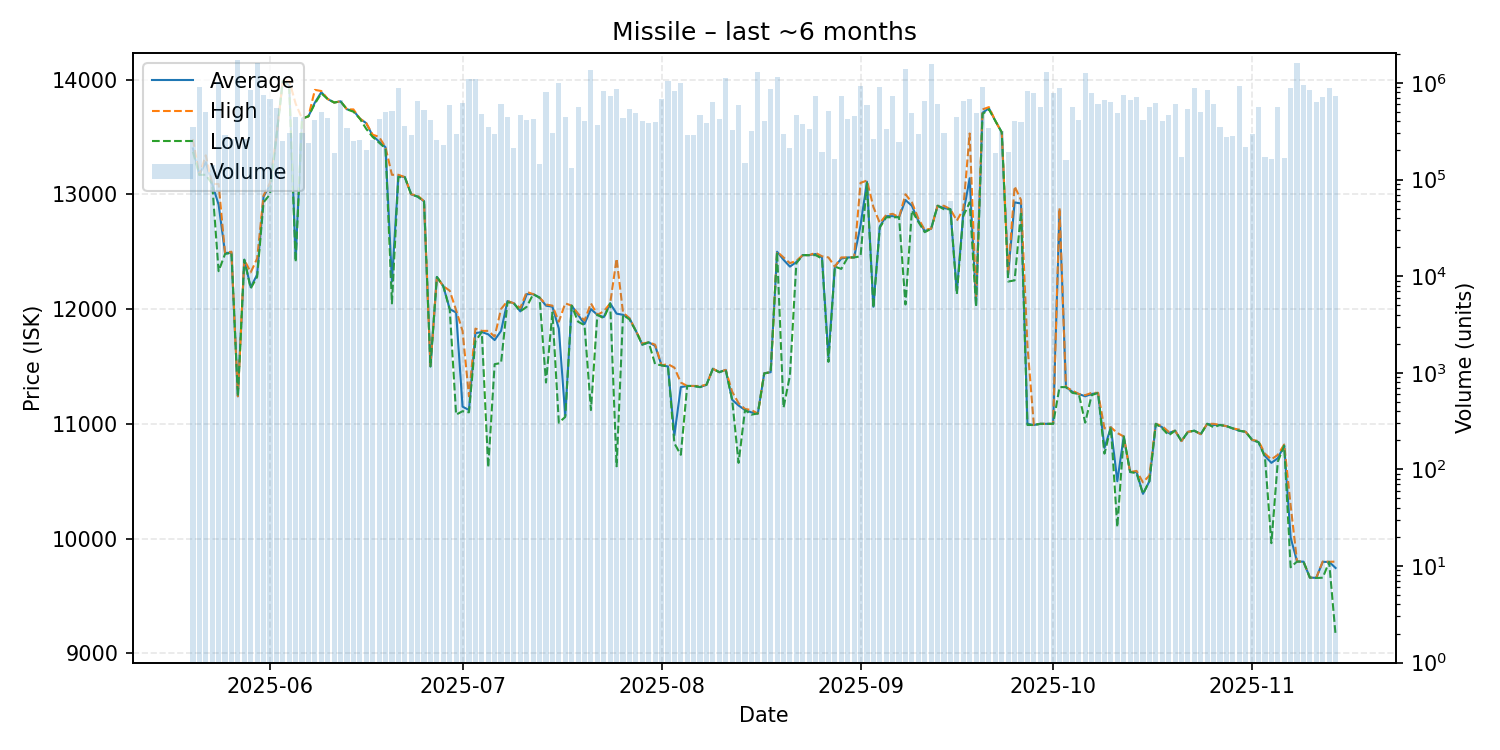

Data behind this chart, as committed beside it:
date, average, highest, lowest, order_count, volume
2025-05-20, 13400, 13480, 13370, 13, 351026
2025-05-21, 13170, 13170, 13170, 35, 911632
2025-05-22, 13280, 13340, 13170, 19, 501031
2025-05-23, 13090, 13090, 13090, 11, 140794
2025-05-24, 12910, 13090, 12330, 39, 1012667
2025-05-25, 12490, 12490, 12480, 19, 288658
2025-05-26, 12490, 12500, 12490, 17, 265024
2025-05-27, 11240, 11240, 11240, 34, 1727268
2025-05-28, 12430, 12430, 12430, 6, 263240
2025-05-29, 12190, 12320, 12180, 30, 836322
2025-05-30, 12300, 12440, 12280, 46, 1603109
2025-05-31, 12980, 12990, 12930, 28, 747496
2025-06-01, 13080, 13100, 13000, 40, 684162
2025-06-02, 13500, 13500, 13500, 22, 556397
2025-06-03, 13990, 13990, 13990, 22, 250237
2025-06-04, 13950, 13990, 13940, 14, 303609
2025-06-05, 12440, 13790, 12410, 28, 448759
2025-06-06, 13660, 13660, 13660, 27, 301595
2025-06-07, 13680, 13680, 13680, 21, 238176
2025-06-08, 13800, 13910, 13790, 21, 415010
2025-06-09, 13890, 13900, 13880, 21, 500622
2025-06-10, 13830, 13830, 13830, 23, 432443
2025-06-11, 13800, 13800, 13800, 21, 190312
2025-06-12, 13810, 13810, 13810, 14, 666540
2025-06-13, 13740, 13740, 13740, 23, 340730
2025-06-14, 13730, 13740, 13720, 11, 250814
2025-06-15, 13660, 13660, 13660, 16, 256358
2025-06-16, 13620, 13620, 13570, 14, 201011
2025-06-17, 13510, 13520, 13500, 18, 257930
2025-06-18, 13460, 13500, 13450, 10, 425609
2025-06-19, 13410, 13410, 13400, 25, 504327
2025-06-20, 12240, 13170, 12049, 24, 513572
2025-06-21, 13160, 13170, 13150, 44, 890108
2025-06-22, 13150, 13150, 13150, 13, 359528
2025-06-23, 13000, 13000, 13000, 22, 289890
2025-06-24, 12980, 12990, 12980, 30, 657762
2025-06-25, 12940, 12940, 12940, 36, 524924
2025-06-26, 11500, 11500, 11500, 16, 417040
2025-06-27, 12280, 12280, 12280, 12, 258739
2025-06-28, 12200, 12200, 12200, 22, 227567
2025-06-29, 12000, 12160, 12000, 20, 585519
2025-06-30, 11970, 11990, 11080, 21, 292983
2025-07-01, 11150, 11810, 11110, 24, 613179
2025-07-02, 11120, 11240, 11100, 29, 1108009
2025-07-03, 11790, 11830, 11720, 31, 1087917
2025-07-04, 11800, 11810, 11800, 15, 474400
2025-07-05, 11780, 11810, 10620, 23, 354005
2025-07-06, 11730, 11760, 11520, 24, 296476
2025-07-07, 11810, 12000, 11530, 21, 608753
2025-07-08, 12070, 12070, 12060, 22, 443514
2025-07-09, 12050, 12050, 12050, 15, 212650
2025-07-10, 11980, 12010, 11980, 25, 467421
2025-07-11, 12130, 12150, 12020, 26, 410080
2025-07-12, 12130, 12130, 12130, 23, 420670
2025-07-13, 12100, 12100, 12100, 10, 144474
2025-07-14, 12030, 12040, 11360, 30, 809187
2025-07-15, 12020, 12030, 11970, 25, 300743
2025-07-16, 11830, 11890, 11010, 31, 991139
2025-07-17, 11070, 12050, 11060, 20, 443577
2025-07-18, 12030, 12030, 12030, 17, 133233
... 119 more rows
